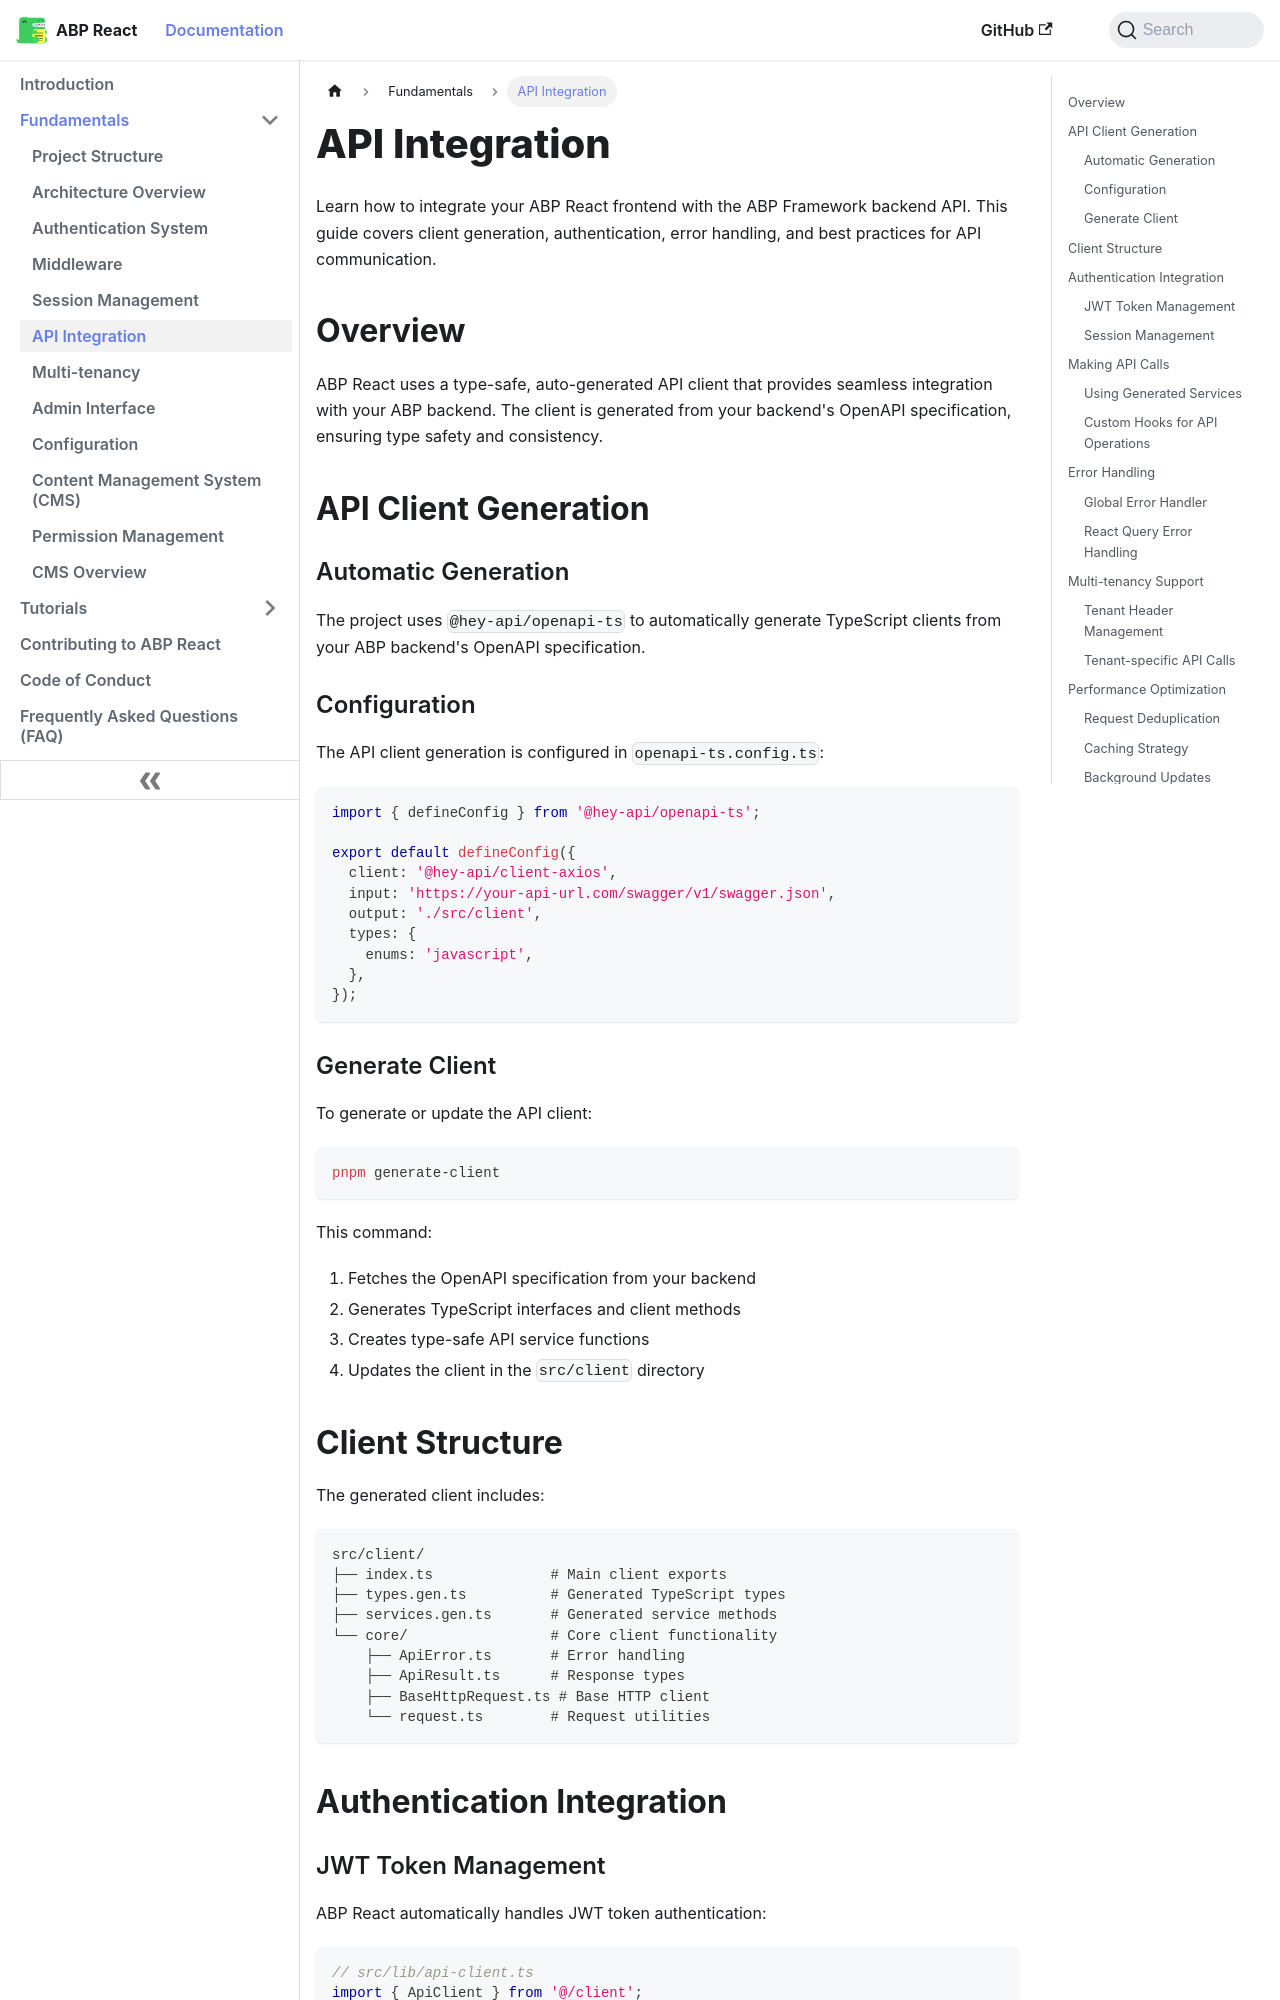

repository: antosubash/abp-react · page: docs/fundamentals/api-integration/index.html · generator: docusaurus

---
sidebar_position: 4
---

# API Integration

Learn how to integrate your ABP React frontend with the ABP Framework backend API. This guide covers client generation, authentication, error handling, and best practices for API communication.

## Overview

ABP React uses a type-safe, auto-generated API client that provides seamless integration with your ABP backend. The client is generated from your backend's OpenAPI specification, ensuring type safety and consistency.

## API Client Generation

### Automatic Generation

The project uses `@hey-api/openapi-ts` to automatically generate TypeScript clients from your ABP backend's OpenAPI specification.

### Configuration

The API client generation is configured in `openapi-ts.config.ts`:

```typescript
import { defineConfig } from '@hey-api/openapi-ts';

export default defineConfig({
  client: '@hey-api/client-axios',
  input: 'https://your-api-url.com/swagger/v1/swagger.json',
  output: './src/client',
  types: {
    enums: 'javascript',
  },
});
```

### Generate Client

To generate or update the API client:

```bash
pnpm generate-client
```

This command:
1. Fetches the OpenAPI specification from your backend
2. Generates TypeScript interfaces and client methods
3. Creates type-safe API service functions
4. Updates the client in the `src/client` directory

## Client Structure

The generated client includes:

```
src/client/
├── index.ts              # Main client exports
├── types.gen.ts          # Generated TypeScript types
├── services.gen.ts       # Generated service methods
└── core/                 # Core client functionality
    ├── ApiError.ts       # Error handling
    ├── ApiResult.ts      # Response types
    ├── BaseHttpRequest.ts # Base HTTP client
    └── request.ts        # Request utilities
```

## Authentication Integration
